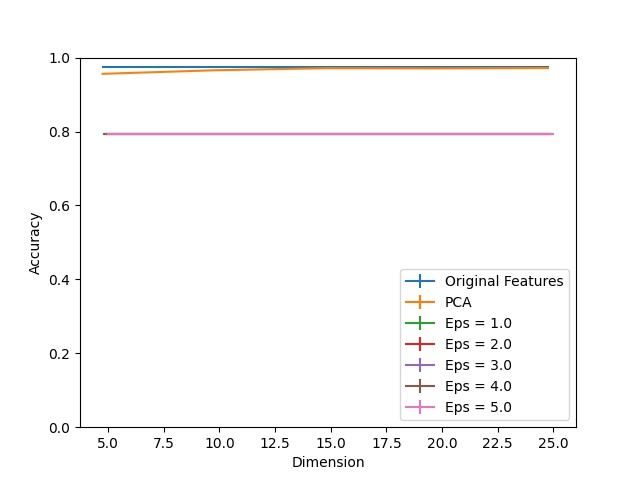

The file beside this chart, header and first rows:
Dimension, PCA, Eps = 1.0, Eps = 1.0 25, Eps = 1.0 75, Eps = 2.0, Eps = 2.0 25, Eps = 2.0 75, Eps = 3.0, Eps = 3.0 25, Eps = 3.0 75, Eps = 4.0, Eps = 4.0 25, Eps = 4.0 75, Eps = 5.0, Eps = 5.0 25, Eps = 5.0 75, Original Features
5, 0.9561, 0.7922, 0.0, 0.0, 0.7922, 0.0, 0.0, 0.7922, 0.0, 0.0, 0.7922, 0.0, 0.0, 0.7922, 0.0, 0.0, 0.9757
10, 0.9657, 0.7922, 0.0, 0.0, 0.7922, 0.0, 0.0, 0.7922, 0.0, 0.0, 0.7922, 0.0, 0.0, 0.7922, 0.0, 0.0, 0.9757
15, 0.9713, 0.7922, 0.0, 0.0, 0.7922, 0.0, 0.0, 0.7922, 0.0, 0.0, 0.7922, 0.0, 0.0, 0.7922, 0.0, 0.0, 0.9757
20, 0.9709, 0.7922, 0.0, 0.0, 0.7922, 0.0, 0.0, 0.7922, 0.0, 0.0, 0.7922, 0.0, 0.0, 0.7922, 0.0, 0.0, 0.9757
25, 0.9717, 0.7922, 0.0, 0.0, 0.7922, 0.0, 0.0, 0.7922, 0.0, 0.0, 0.7922, 0.0, 0.0, 0.7922, 0.0, 0.0, 0.9757
